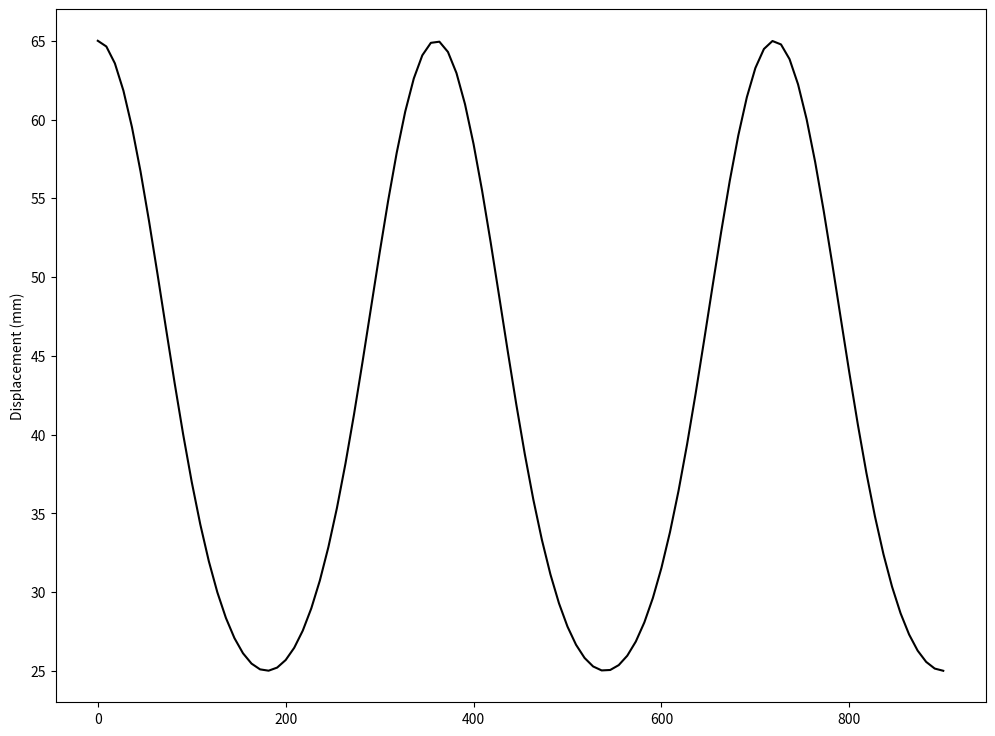

Recreate this plot in Python.
import numpy as np
import matplotlib.pyplot as plt
r= 20 #Crank radius
c=45 # Coupler length
 
rpm=300
omega=2*np.pi*rpm/60 #rad/sec
 
def disp(t):
    d1=r*np.cos(omega*t)
    d2=(np.sqrt(c**2-r**2*np.sin(omega*t)*np.sin(omega*t)))
    return d1+d2

time=np.linspace(0,0.5,100)
theta=omega*time*(180/np.pi)
x=disp(time)
print(disp(time))

plt.figure(figsize=(12,9))
plt.plot(theta,x,'black')
plt.ylabel('Displacement (mm)')
plt.show()